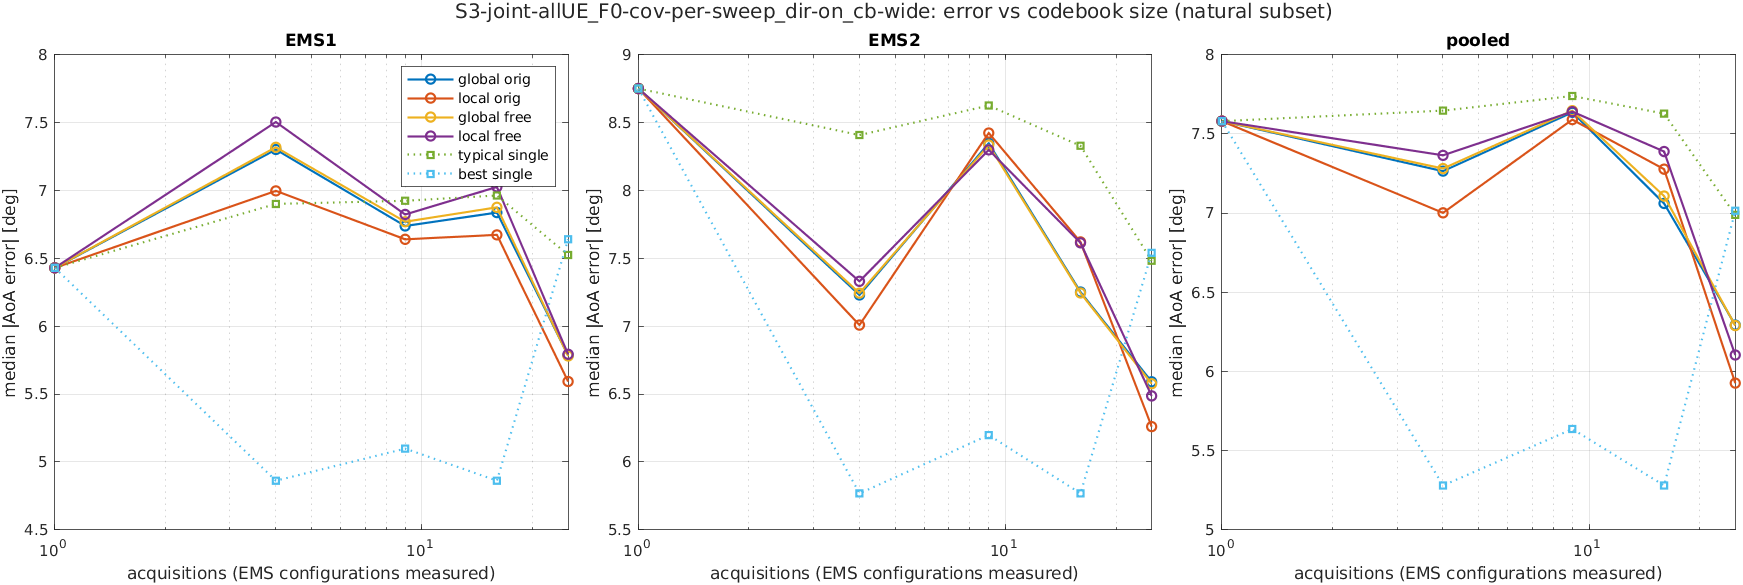

The table this chart was drawn from, first rows:
scenario, K, acquisitions, method, subset, ems, n, median_deg, mean_deg, p90_deg, rmse_deg
S3-joint-allUE_F0-cov-per-sweep_dir-on_c…, 1, 1, global_orig, common, EMS1, 1719, 6.494, 13.59, 31.38, 25.66
S3-joint-allUE_F0-cov-per-sweep_dir-on_c…, 1, 1, global_orig, common, EMS2, 1719, 5.079, 12.9, 26.99, 27.66
S3-joint-allUE_F0-cov-per-sweep_dir-on_c…, 1, 1, global_orig, common, pooled, 3438, 5.66, 13.24, 30.6, 26.68
S3-joint-allUE_F0-cov-per-sweep_dir-on_c…, 1, 1, global_orig, common, joint, 1719, 10.7, 21.4, 46.89, 37.73
S3-joint-allUE_F0-cov-per-sweep_dir-on_c…, 1, 1, global_orig, natural, EMS1, 1957, 6.43, 13.1, 30.68, 24.51
S3-joint-allUE_F0-cov-per-sweep_dir-on_c…, 1, 1, global_orig, natural, EMS2, 2666, 8.751, 30.21, 110.9, 51.78
S3-joint-allUE_F0-cov-per-sweep_dir-on_c…, 1, 1, global_orig, natural, pooled, 4623, 7.581, 22.97, 72.66, 42.43
S3-joint-allUE_F0-cov-per-sweep_dir-on_c…, 1, 1, global_orig, natural, joint, 1728, 10.71, 21.41, 46.9, 37.73
S3-joint-allUE_F0-cov-per-sweep_dir-on_c…, 1, 1, global_orig, reach, EMS1, 1391, 6.07, 13.98, 32.84, 26.88
S3-joint-allUE_F0-cov-per-sweep_dir-on_c…, 1, 1, global_orig, reach, EMS2, 2150, 8.198, 30.84, 117.4, 53.84
S3-joint-allUE_F0-cov-per-sweep_dir-on_c…, 1, 1, global_orig, reach, pooled, 3541, 7.279, 24.22, 80.56, 45.21
S3-joint-allUE_F0-cov-per-sweep_dir-on_c…, 1, 1, global_orig, reach, joint, 1003, 10.13, 19.15, 39.62, 34.39
S3-joint-allUE_F0-cov-per-sweep_dir-on_c…, 1, 1, global_orig, all, EMS1, 2895, 9.756, 34.15, 120.2, 57.99
S3-joint-allUE_F0-cov-per-sweep_dir-on_c…, 1, 1, global_orig, all, EMS2, 2895, 8.891, 29.26, 103.9, 50.38
S3-joint-allUE_F0-cov-per-sweep_dir-on_c…, 1, 1, global_orig, all, pooled, 5790, 9.238, 31.7, 116, 54.32
S3-joint-allUE_F0-cov-per-sweep_dir-on_c…, 1, 1, global_orig, all, joint, 2895, 17, 47.41, 154.4, 76.82
S3-joint-allUE_F0-cov-per-sweep_dir-on_c…, 1, 1, local_orig, common, EMS1, 1719, 6.494, 13.59, 31.38, 25.66
S3-joint-allUE_F0-cov-per-sweep_dir-on_c…, 1, 1, local_orig, common, EMS2, 1719, 5.079, 12.9, 26.99, 27.66
S3-joint-allUE_F0-cov-per-sweep_dir-on_c…, 1, 1, local_orig, common, pooled, 3438, 5.66, 13.24, 30.6, 26.68
S3-joint-allUE_F0-cov-per-sweep_dir-on_c…, 1, 1, local_orig, common, joint, 1719, 10.7, 21.4, 46.89, 37.73
S3-joint-allUE_F0-cov-per-sweep_dir-on_c…, 1, 1, local_orig, natural, EMS1, 1957, 6.43, 13.1, 30.68, 24.51
S3-joint-allUE_F0-cov-per-sweep_dir-on_c…, 1, 1, local_orig, natural, EMS2, 2666, 8.751, 30.21, 110.9, 51.78
S3-joint-allUE_F0-cov-per-sweep_dir-on_c…, 1, 1, local_orig, natural, pooled, 4623, 7.581, 22.97, 72.66, 42.43
S3-joint-allUE_F0-cov-per-sweep_dir-on_c…, 1, 1, local_orig, natural, joint, 1728, 10.71, 21.41, 46.9, 37.73
S3-joint-allUE_F0-cov-per-sweep_dir-on_c…, 1, 1, local_orig, reach, EMS1, 1391, 6.07, 13.98, 32.84, 26.88
S3-joint-allUE_F0-cov-per-sweep_dir-on_c…, 1, 1, local_orig, reach, EMS2, 2150, 8.198, 30.84, 117.4, 53.84
S3-joint-allUE_F0-cov-per-sweep_dir-on_c…, 1, 1, local_orig, reach, pooled, 3541, 7.279, 24.22, 80.56, 45.21
S3-joint-allUE_F0-cov-per-sweep_dir-on_c…, 1, 1, local_orig, reach, joint, 1003, 10.13, 19.15, 39.62, 34.39
S3-joint-allUE_F0-cov-per-sweep_dir-on_c…, 1, 1, local_orig, all, EMS1, 2895, 9.756, 34.15, 120.2, 57.99
S3-joint-allUE_F0-cov-per-sweep_dir-on_c…, 1, 1, local_orig, all, EMS2, 2895, 8.891, 29.26, 103.9, 50.38
S3-joint-allUE_F0-cov-per-sweep_dir-on_c…, 1, 1, local_orig, all, pooled, 5790, 9.238, 31.7, 116, 54.32
S3-joint-allUE_F0-cov-per-sweep_dir-on_c…, 1, 1, local_orig, all, joint, 2895, 17, 47.41, 154.4, 76.82
S3-joint-allUE_F0-cov-per-sweep_dir-on_c…, 1, 1, global_free, common, EMS1, 1719, 6.494, 13.59, 31.38, 25.66
S3-joint-allUE_F0-cov-per-sweep_dir-on_c…, 1, 1, global_free, common, EMS2, 1719, 5.079, 12.9, 26.99, 27.66
S3-joint-allUE_F0-cov-per-sweep_dir-on_c…, 1, 1, global_free, common, pooled, 3438, 5.66, 13.24, 30.6, 26.68
S3-joint-allUE_F0-cov-per-sweep_dir-on_c…, 1, 1, global_free, common, joint, 1719, 10.7, 21.4, 46.89, 37.73
S3-joint-allUE_F0-cov-per-sweep_dir-on_c…, 1, 1, global_free, natural, EMS1, 1957, 6.43, 13.1, 30.68, 24.51
S3-joint-allUE_F0-cov-per-sweep_dir-on_c…, 1, 1, global_free, natural, EMS2, 2666, 8.751, 30.21, 110.9, 51.78
S3-joint-allUE_F0-cov-per-sweep_dir-on_c…, 1, 1, global_free, natural, pooled, 4623, 7.581, 22.97, 72.66, 42.43
S3-joint-allUE_F0-cov-per-sweep_dir-on_c…, 1, 1, global_free, natural, joint, 1728, 10.71, 21.41, 46.9, 37.73
S3-joint-allUE_F0-cov-per-sweep_dir-on_c…, 1, 1, global_free, reach, EMS1, 1391, 6.07, 13.98, 32.84, 26.88
S3-joint-allUE_F0-cov-per-sweep_dir-on_c…, 1, 1, global_free, reach, EMS2, 2150, 8.198, 30.84, 117.4, 53.84
S3-joint-allUE_F0-cov-per-sweep_dir-on_c…, 1, 1, global_free, reach, pooled, 3541, 7.279, 24.22, 80.56, 45.21
S3-joint-allUE_F0-cov-per-sweep_dir-on_c…, 1, 1, global_free, reach, joint, 1003, 10.13, 19.15, 39.62, 34.39
S3-joint-allUE_F0-cov-per-sweep_dir-on_c…, 1, 1, global_free, all, EMS1, 2895, 9.756, 34.15, 120.2, 57.99
S3-joint-allUE_F0-cov-per-sweep_dir-on_c…, 1, 1, global_free, all, EMS2, 2895, 8.891, 29.26, 103.9, 50.38
S3-joint-allUE_F0-cov-per-sweep_dir-on_c…, 1, 1, global_free, all, pooled, 5790, 9.238, 31.7, 116, 54.32
S3-joint-allUE_F0-cov-per-sweep_dir-on_c…, 1, 1, global_free, all, joint, 2895, 17, 47.41, 154.4, 76.82
S3-joint-allUE_F0-cov-per-sweep_dir-on_c…, 1, 1, local_free, common, EMS1, 1719, 6.494, 13.59, 31.38, 25.66
S3-joint-allUE_F0-cov-per-sweep_dir-on_c…, 1, 1, local_free, common, EMS2, 1719, 5.079, 12.9, 26.99, 27.66
S3-joint-allUE_F0-cov-per-sweep_dir-on_c…, 1, 1, local_free, common, pooled, 3438, 5.66, 13.24, 30.6, 26.68
S3-joint-allUE_F0-cov-per-sweep_dir-on_c…, 1, 1, local_free, common, joint, 1719, 10.7, 21.4, 46.89, 37.73
S3-joint-allUE_F0-cov-per-sweep_dir-on_c…, 1, 1, local_free, natural, EMS1, 1957, 6.43, 13.1, 30.68, 24.51
S3-joint-allUE_F0-cov-per-sweep_dir-on_c…, 1, 1, local_free, natural, EMS2, 2666, 8.751, 30.21, 110.9, 51.78
S3-joint-allUE_F0-cov-per-sweep_dir-on_c…, 1, 1, local_free, natural, pooled, 4623, 7.581, 22.97, 72.66, 42.43
S3-joint-allUE_F0-cov-per-sweep_dir-on_c…, 1, 1, local_free, natural, joint, 1728, 10.71, 21.41, 46.9, 37.73
S3-joint-allUE_F0-cov-per-sweep_dir-on_c…, 1, 1, local_free, reach, EMS1, 1391, 6.07, 13.98, 32.84, 26.88
S3-joint-allUE_F0-cov-per-sweep_dir-on_c…, 1, 1, local_free, reach, EMS2, 2150, 8.198, 30.84, 117.4, 53.84
S3-joint-allUE_F0-cov-per-sweep_dir-on_c…, 1, 1, local_free, reach, pooled, 3541, 7.279, 24.22, 80.56, 45.21
S3-joint-allUE_F0-cov-per-sweep_dir-on_c…, 1, 1, local_free, reach, joint, 1003, 10.13, 19.15, 39.62, 34.39
... 420 more rows
